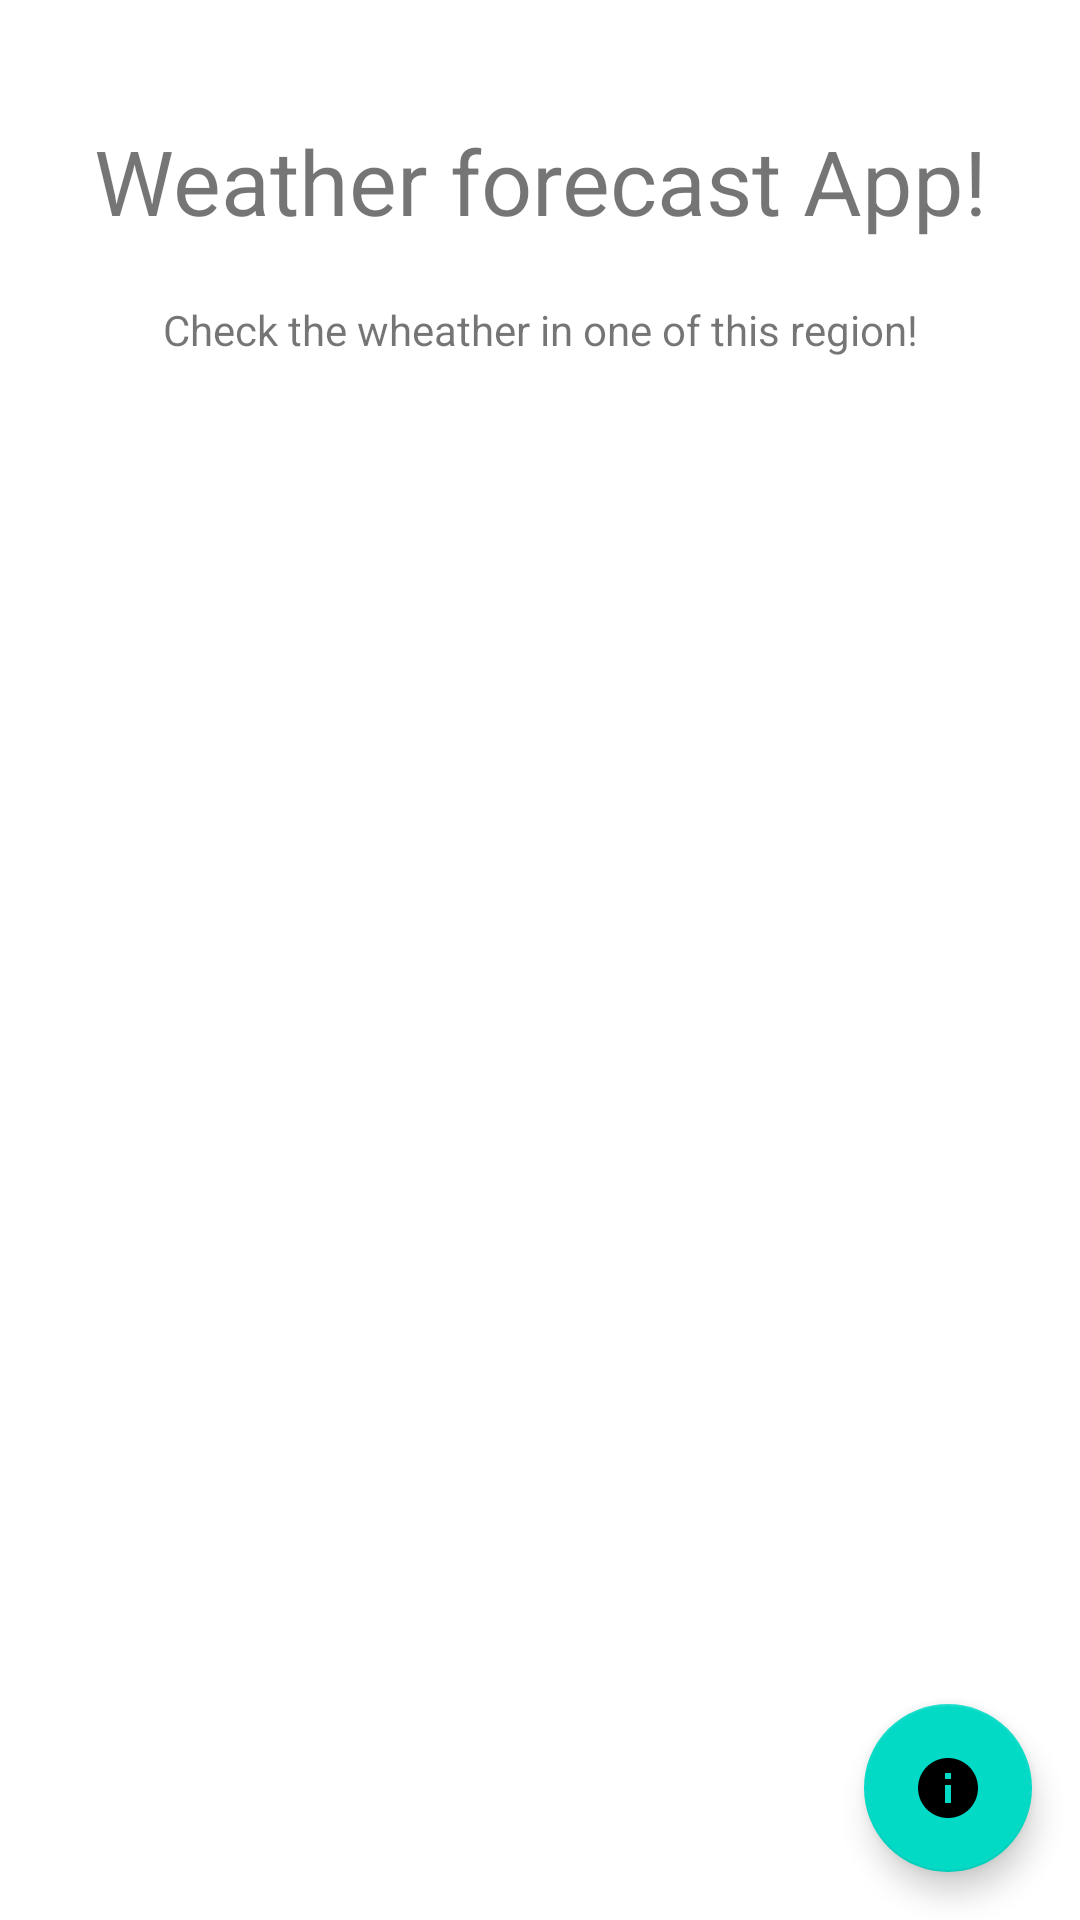

The Android layout XML behind this screen, and the referenced resources:
<!-- AndroidManifest.xml: application theme Theme.WheatherForecastApp -->
<!-- res/layout/activity_main.xml -->
<?xml version="1.0" encoding="utf-8"?>
<androidx.constraintlayout.widget.ConstraintLayout
    xmlns:android="http://schemas.android.com/apk/res/android"
    xmlns:app="http://schemas.android.com/apk/res-auto"
    xmlns:tools="http://schemas.android.com/tools"
    android:layout_width="match_parent"
    android:layout_height="match_parent"
    tools:context=".MainActivity">

    <TextView
        android:layout_width="wrap_content"
        android:layout_height="wrap_content"
        android:id="@+id/title_of_first_activity"
        android:text="Weather forecast App!"
        app:layout_constraintLeft_toLeftOf="parent"
        app:layout_constraintRight_toRightOf="parent"
        app:layout_constraintTop_toTopOf="parent"
        android:layout_margin="40dp"
        android:textSize="30sp"/>

    <TextView
        android:layout_width="wrap_content"
        android:layout_height="wrap_content"
        android:id="@+id/description_of_first_activity"
        android:text="Check the wheather in one of this region!"
        app:layout_constraintTop_toBottomOf="@id/title_of_first_activity"
        app:layout_constraintRight_toRightOf="parent"
        app:layout_constraintLeft_toLeftOf="parent"
        android:layout_margin="20dp"/>

    <ListView
        android:id="@+id/listview_of_city"
        android:layout_width="0dp"
        android:layout_height="0dp"
        android:layout_marginTop="20dp"
        android:layout_marginBottom="20dp"
        app:layout_constraintEnd_toEndOf="parent"
        app:layout_constraintStart_toStartOf="parent"
        app:layout_constraintTop_toBottomOf="@+id/description_of_first_activity"
        app:layout_constraintBottom_toTopOf="@id/fab"/>

    <com.google.android.material.floatingactionbutton.FloatingActionButton
        android:id="@+id/fab"
        android:layout_width="wrap_content"
        android:layout_height="wrap_content"
        android:layout_margin="16dp"
        android:layout_marginEnd="16dp"
        android:layout_marginBottom="16dp"
        android:src="@drawable/ic_baseline_info_24"
        app:layout_constraintBottom_toBottomOf="parent"
        app:layout_constraintEnd_toEndOf="parent" />
</androidx.constraintlayout.widget.ConstraintLayout>
<!-- resources referenced by this layout -->
<resources>
  <!-- drawable ic_baseline_info_24 (drawable) -->
  <vector
      android:height="24dp"
      android:tint="#252564"
      android:viewportHeight="24"
      android:viewportWidth="24"
      android:width="24dp"
      xmlns:android="http://schemas.android.com/apk/res/android">
      <path
          android:fillColor="@android:color/white"
          android:pathData="M12,2C6.48,2 2,6.48 2,12s4.48,10 10,10 10,-4.48 10,-10S17.52,2 12,2zM13,17h-2v-6h2v6zM13,9h-2L11,7h2v2z"/>
  </vector>
  <style name="Theme.WheatherForecastApp" parent="Theme.MaterialComponents.DayNight.DarkActionBar">
          
          <item name="colorPrimary">@color/purple_500</item>
          <item name="colorPrimaryVariant">@color/purple_700</item>
          <item name="colorOnPrimary">@color/white</item>
          
          <item name="colorSecondary">@color/teal_200</item>
          <item name="colorSecondaryVariant">@color/teal_700</item>
          <item name="colorOnSecondary">@color/black</item>
          
          <item name="android:statusBarColor" tools:targetApi="l">?attr/colorPrimaryVariant</item>
          
      </style>
  <!-- not gathered from this repository: default colours our renderer supplied (Android Studio template values) -->
  <color name="purple_500">#FF6200EE</color>
  <color name="purple_700">#FF3700B3</color>
  <color name="teal_200">#FF03DAC5</color>
  <color name="teal_700">#FF018786</color>
  <color name="black">#FF000000</color>
  <color name="white">#FFFFFFFF</color>
</resources>
